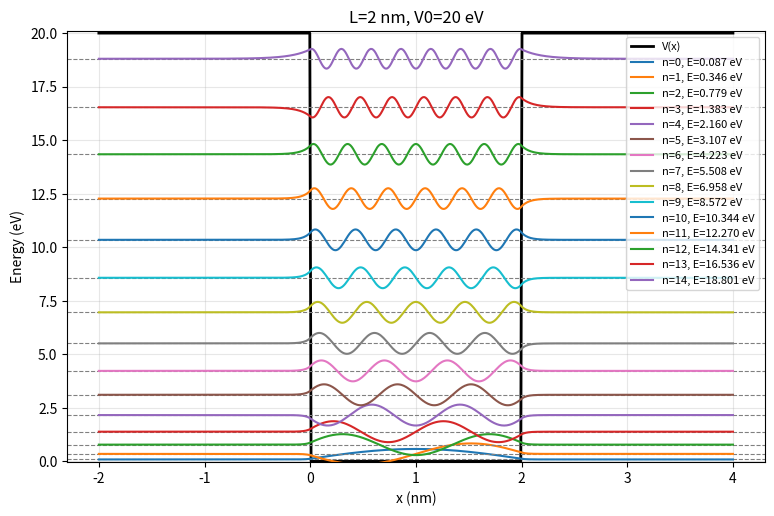

Reproduce this figure in Python.
import numpy as np
import scipy.linalg as la
import matplotlib.pyplot as plt

# Unidades naturales
HBAR2_OVER_2M = 0.0380998212 
N = 500 # La malla de continuo a discreto 
L_min = -2 # Ajustado para centrar mejor el pozo
L_max = 4
x = np.linspace(L_min, L_max, N) # Discretizar
dx = x[1] - x[0]
V0 = 20
L = 2

# Definimos el Potencial como matriz
V_array = np.array([V0] * len(x))
V_array[(x > 0) & (x < L)] = 0
V = np.diag(V_array)
# EZEQUIEL: V = np.where((x > 0) & (x < L), 0.0, V0)

# CINÉTICA
# Como estamos usando una malla discreta (puntos separados por dx), no podemos derivar analiticamente. Usamos la "Formula de Diferencias Finitas Centradas".
#                     ψ(i+1) - 2*ψ(i) + ψ(i-1)
#   d^2_ψ / dx^2 ≈ --------------------------------    fuente: https://mathworld.wolfram.com/Derivative.html
#                                 dx^2

comp_traza = -2 * np.ones(N) # En la matriz 500x500
resto_matrix  = np.ones(N-1) # Diagonales secundarias
# Construimos la matriz
D2 = (np.diag(comp_traza, k=0) +
      np.diag(resto_matrix,  k=1) +
      np.diag(resto_matrix,  k=-1))
D2 = D2 / (dx**2)
T = -HBAR2_OVER_2M * D2


# HAMILTONIANOA
H = T + V
VAPS, VEPS = la.eigh(H) # DIAGONALIZACION Autovalores -> energia; autovectores -> Ondas

# Pozo finito
indices_ligados = np.where(VAPS < V0)[0]
E_bound = VAPS[indices_ligados]
psi_bound = VEPS[:, indices_ligados] / np.sqrt(dx) # Normalización

# -- GRAFICO ENERGIAS Y FUNCIONES DE ONDA -- 
plt.figure(figsize=(9, 5.6))
plt.plot(x, V_array, color='black', linewidth=2, label='V(x)')

# Escala visual para las funciones
scale = 0.5 

for i in range(len(E_bound)):
    E = E_bound[i]
    psi = psi_bound[:, i]
    # Desplazamos la funcion de onda a la altura de su energia para visualizar
    psi_scaled = E + scale * psi 
    
    plt.axhline(E, color='gray', linestyle='--', linewidth=0.8) # Linea de nivel
    plt.plot(x, psi_scaled, label=f'n={i}, E={E:.3f} eV')
    print(f'Nivel n={i}, Energía E={E:.4f}') # Printeamos la energia encontrada

plt.title(f'L={L} nm, V0={V0} eV')
plt.xlabel('x (nm)')
plt.ylabel('Energy (eV)')
plt.ylim(-0.04, V0 + 0.1)
plt.legend(fontsize=8, loc='upper right')
plt.grid(True, alpha=0.3)

plt.show()
